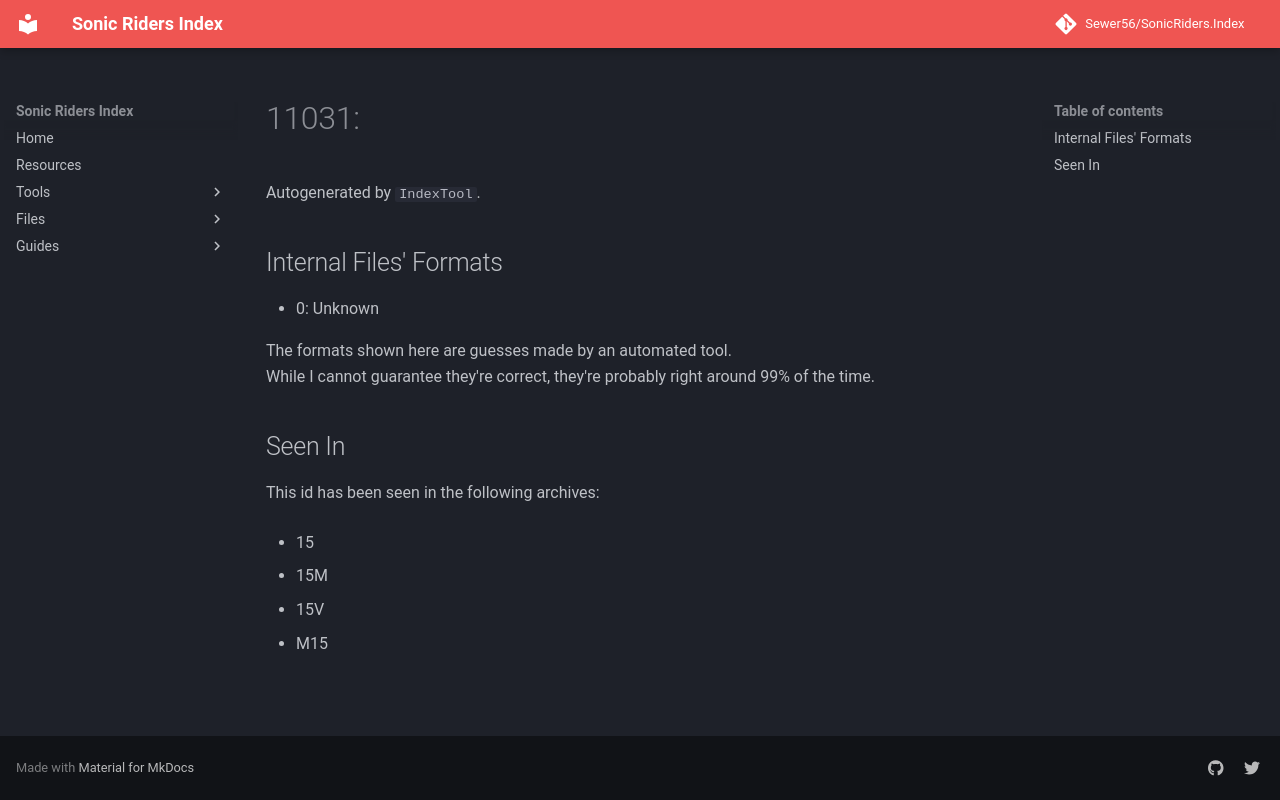

repository: Sewer56/SonicRiders.Index · page: files/groups/11031.html · generator: mkdocs

# 11031: 

Autogenerated by `IndexTool`.  



## Internal Files' Formats
- 0: Unknown

The formats shown here are guesses made by an automated tool.  
While I cannot guarantee they're correct, they're probably right around 99% of the time.

## Seen In

This id has been seen in the following archives:  

- 15  

- 15M  

- 15V  

- M15  
